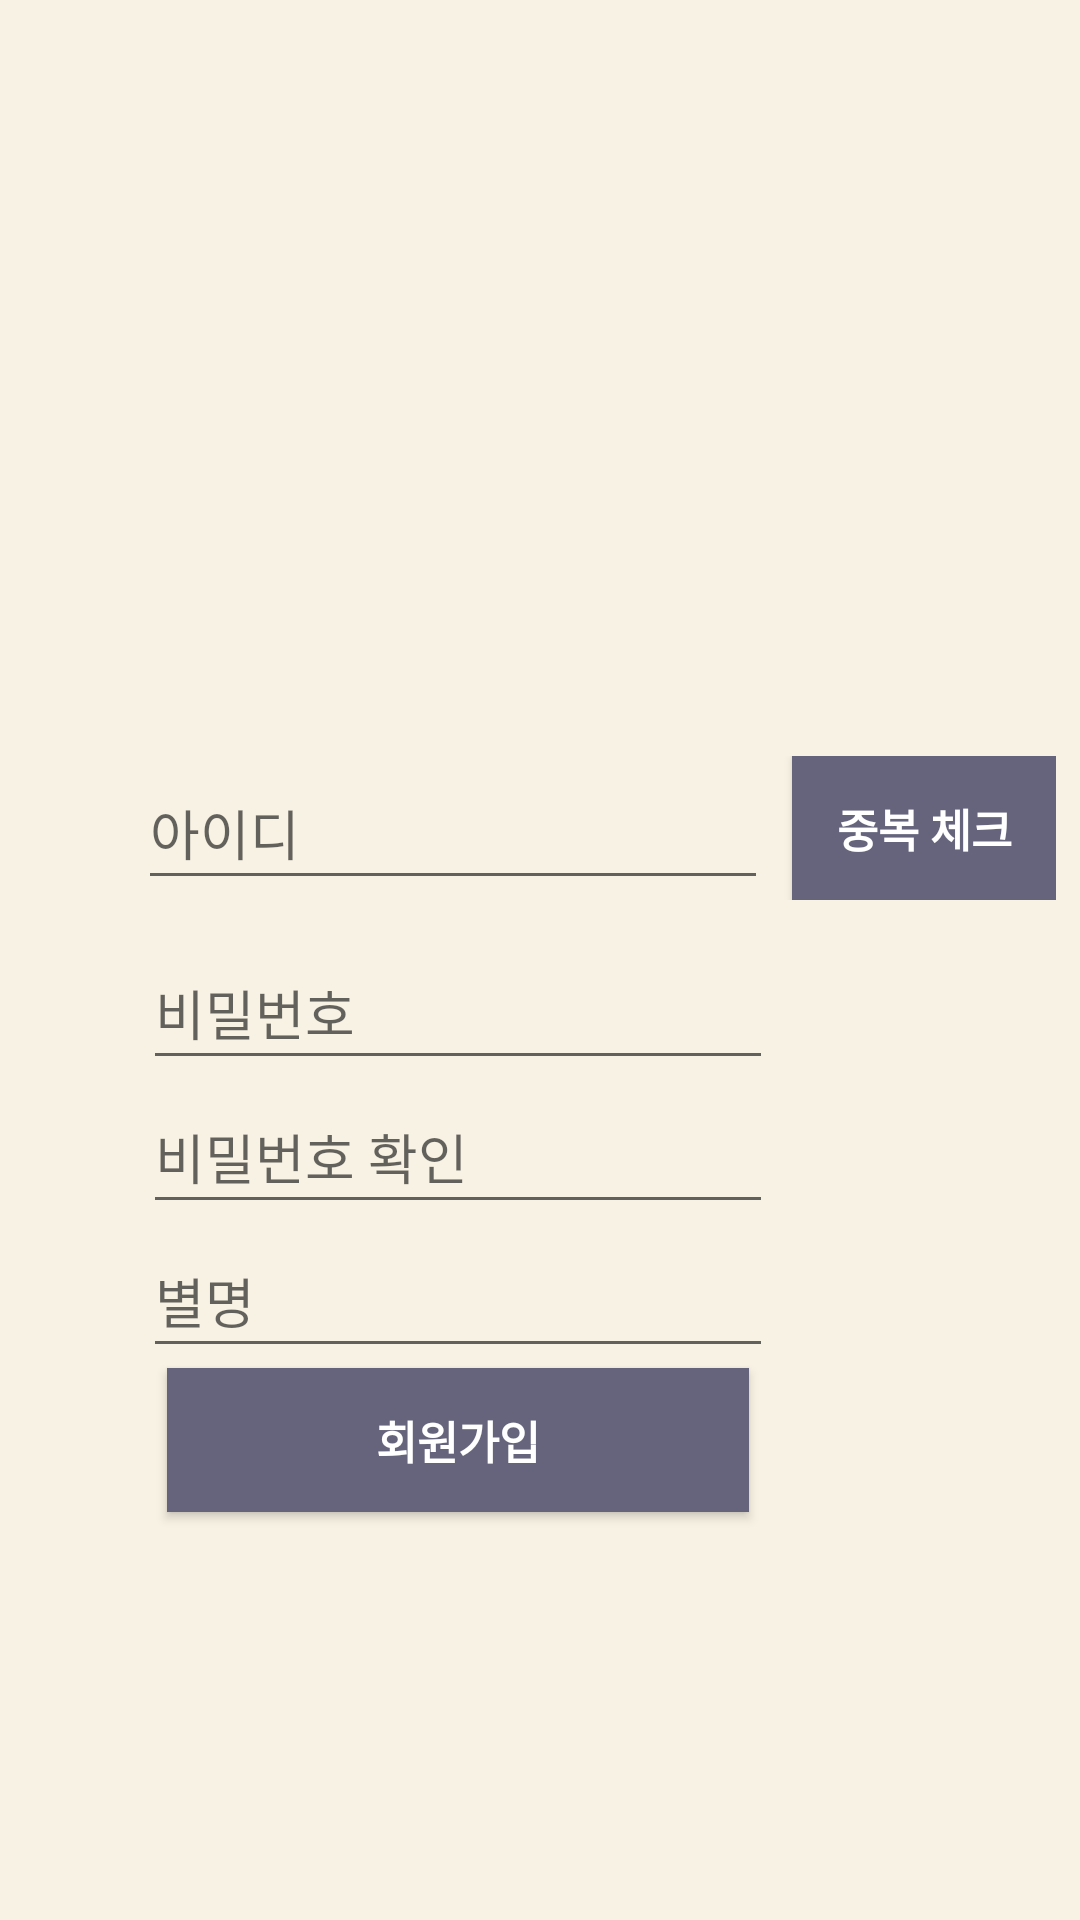

Android layout source for this screen:
<!-- AndroidManifest.xml: application theme Theme.Terid_app -->
<!-- res/layout/activity_register.xml -->
<?xml version="1.0" encoding="utf-8"?>
<androidx.constraintlayout.widget.ConstraintLayout xmlns:android="http://schemas.android.com/apk/res/android"
    xmlns:app="http://schemas.android.com/apk/res-auto"
    xmlns:tools="http://schemas.android.com/tools"
    android:layout_width="match_parent"
    android:layout_height="match_parent"
    android:background="@color/another"
    app:passwordToggleEnabled="true"
    tools:context=".RegisterActivity">


    <LinearLayout
        android:id="@+id/linearLayout"
        android:layout_width="wrap_content"
        android:layout_height="wrap_content"
        android:layout_gravity="center"
        android:layout_marginTop="252dp"
        android:layout_marginEnd="8dp"
        android:orientation="horizontal"
        app:layout_constraintEnd_toEndOf="parent"
        app:layout_constraintTop_toTopOf="parent"
        tools:ignore="MissingConstraints">

        <EditText
            android:id="@+id/et_id"
            android:layout_width="wrap_content"
            android:layout_height="48dp"
            android:layout_marginStart="8dp"
            android:layout_marginEnd="8dp"
            android:layout_marginRight="10dp"
            android:ems="10"
            android:hint="아이디"
            android:textColor="@color/color2"
            android:inputType="textPersonName"
            app:layout_constraintEnd_toEndOf="parent"
            app:layout_constraintStart_toStartOf="parent"
            app:layout_constraintTop_toTopOf="parent" />

        <Button
            android:id="@+id/validateButton"
            android:layout_width="wrap_content"
            android:layout_height="match_parent"
            android:layout_gravity="center"
            android:text="중복 체크"
            android:background="@color/color1"
            android:textColor="#ffffff"
            android:textSize="15dp"
            android:textStyle="bold"></Button>

    </LinearLayout>

    <EditText
        android:id="@+id/et_password"
        android:layout_width="wrap_content"
        android:layout_height="48dp"
        android:layout_marginStart="8dp"
        android:layout_marginTop="12dp"
        android:layout_marginEnd="8dp"
        android:ems="10"
        android:hint="비밀번호"
        android:textColor="@color/color2"
        android:inputType="textPersonName"
        app:layout_constraintEnd_toEndOf="parent"
        app:layout_constraintHorizontal_bias="0.019"
        app:layout_constraintStart_toStartOf="@+id/linearLayout"
        app:layout_constraintTop_toBottomOf="@+id/linearLayout"
        tools:ignore="NotSibling" />

    <EditText
        android:id="@+id/et_passcheck"
        android:layout_width="wrap_content"
        android:layout_height="48dp"
        android:layout_marginStart="8dp"
        android:layout_marginEnd="8dp"
        android:ems="10"
        android:textColor="@color/color2"
        android:hint="비밀번호 확인"
        android:inputType="textPersonName"
        app:layout_constraintEnd_toEndOf="@+id/et_password"
        app:layout_constraintStart_toStartOf="@+id/et_password"
        app:layout_constraintTop_toBottomOf="@+id/et_password" />

    <EditText
        android:id="@+id/et_nickname"
        android:layout_width="wrap_content"
        android:layout_height="48dp"
        android:ems="10"
        android:hint="별명"
        android:textColor="@color/color2"
        android:inputType="textPersonName"
        app:layout_constraintEnd_toEndOf="@+id/et_passcheck"
        app:layout_constraintHorizontal_bias="0.0"
        app:layout_constraintStart_toStartOf="@+id/et_passcheck"
        app:layout_constraintTop_toBottomOf="@+id/et_passcheck" />

    <Button
        android:id="@+id/btn_register"
        android:layout_width="0dp"
        android:layout_height="wrap_content"
        android:layout_marginStart="8dp"
        android:layout_marginEnd="8dp"
        android:text="회원가입"
        android:textSize="15dp"
        android:textStyle="bold"
        android:textColor="#ffffff"
        android:background="@color/color1"
        app:layout_constraintEnd_toEndOf="@+id/et_nickname"
        app:layout_constraintHorizontal_bias="0.0"
        app:layout_constraintStart_toStartOf="@+id/et_nickname"
        app:layout_constraintTop_toBottomOf="@+id/et_nickname" />

</androidx.constraintlayout.widget.ConstraintLayout>
<!-- resources referenced by this layout -->
<resources>
  <color name="another">#f8f2e4</color>
  <color name="color1">#65647C</color>
  <color name="color2">#8B7E74</color>
  <style name="Theme.Terid_app" parent="Theme.AppCompat.Light">
          
          <item name="colorPrimary">@color/purple_500</item>
          <item name="colorPrimaryVariant">@color/purple_700</item>
          <item name="colorOnPrimary">@color/white</item>
          
          <item name="colorSecondary">@color/teal_200</item>
          <item name="colorSecondaryVariant">@color/teal_700</item>
          <item name="colorOnSecondary">@color/black</item>
          
          <item name="android:statusBarColor">?attr/colorPrimaryVariant</item>
          
      </style>
  <color name="purple_500">#FF6200EE</color>
  <color name="purple_700">#FF3700B3</color>
  <color name="white">#FFFFFFFF</color>
  <color name="teal_200">#FF03DAC5</color>
  <color name="teal_700">#FF018786</color>
  <color name="black">#FF000000</color>
</resources>
